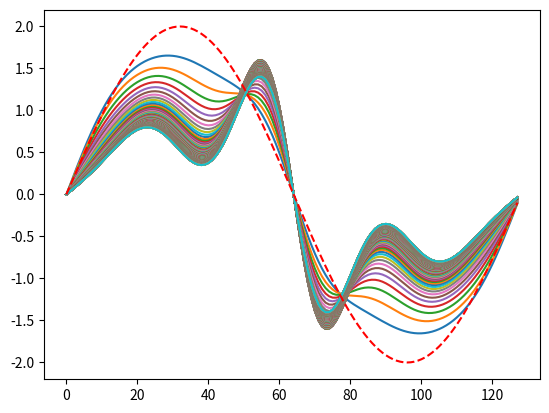

Write the Python code that produced this figure.
import numpy as np
import matplotlib.pyplot as plt
from scipy.integrate import solve_ivp
from matplotlib.animation import FuncAnimation
from tqdm import tqdm


###############################################################################################

def get_vars(domain_size, num_colloc_pts):

    L, n = domain_size, num_colloc_pts
    dx = L/n                                    # define spatial step
    x = np.linspace(0, L-dx, n)                 # n = EVEN no. of collocation points, define grid
    kx = 2*np.pi * np.fft.fftfreq(n, d=L/n)     # fourier wave numbers (k) for DFT
    return (x, kx)                              # NOTE: L-dx ensure no cutting into next period

###############################################################################################

def dealiase(ff, kx):

    k = np.absolute(kx)
    k_max = 1/3 * np.max(k)                     # maximum frequency that we will keep
    ff_filtered = np.where(k < k_max, ff, 0)    # all higher frequencies are set to 0
    return ff_filtered

###############################################################################################

def get_R(u, f, kx): # TRY IMPLEMENTING VIA FINITE DIFFERENCE, VALIDATE IF FEASIBLE

    # non-linear term -u∂ₓu in fourier space
    u_sq = u**2                                 # obtain u^2, since -u∂ₓu = -0.5*∂ₓ(u^2)
    u_sqf = np.fft.fft(u_sq)                    # bring u^2 into fourier space
    u_sqf_x = 1j * kx * u_sqf                   # multiply by ik to each u_k (differentiate in fourier)
    u_sq_x = np.fft.ifft(u_sqf_x)               # convert back to physical space, we get ∂ₓ(u^2)
    udu = -0.5 * u_sq_x                         # multiply by minus half to obtain -u∂ₓu

    # alternatively, find -u∂ₓu more directly
    '''u_f = dealiase(np.fft.fft(u), kx)
    du = np.fft.ifft(1j * kx * u_f)
    udu = -u * du'''

    # obtain u in fourier space
    u_f = np.fft.fft(u)                         # bring u into fourier
    u_f = dealiase(u_f, kx)                     # dealise u

    '''# non-linear term -1/2(∂ₓu)^2 in fourier space 
    u_x_f = 1j * kx * u_f                       # ∂ₓu in fourier, differentiate via multiply ik
    u_x = np.fft.ifft(u_x_f)                    # bring back to physical space
    u_x_sq = -0.5 * u_x * u_x                   # get -1/2(∂ₓu)^2'''

    # add linear terms -∂ₓₓu-∂ₓₓₓₓu in fourier space 
    udu_f = np.fft.fft(udu)               # bring u∂ₓu back to fourier
    R_f = udu_f + (kx**2 - kx**4)*u_f        # add linear terms, n-derivative = multiply u by (ik)^n
    R_f = dealiase(R_f, kx)                     # dealise R
    
    # set mean flow = 0, no DC component/offset
    R_f = np.where(kx == 0, 0, R_f)             # ensures the sine wave has no constant component (k=0)

    # convert back to physical space
    R = np.real(np.fft.ifft(R_f)) + f           # obtain R(u) = -u∂ₓu - ∂ₓₓu - ∂ₓₓₓₓu + f
    
    return R

###############################################################################################

def get_G(u, f, kx):

    # first obtain R and its fourier transform
    R = get_R(u, f, kx)
    R_f = np.fft.fft(R)

    '''# non-linear term -∂ₓ(R∂ₓu) in fourier space
    u_f = np.fft.fft(u)
    u_f = dealiase(u_f, kx)
    u_x_f = 1j * kx * u_f
    u_x = np.fft.ifft(u_x_f)
    inner = R * u_x
    inner_f  = np.fft.fft(inner)
    inner_f = dealiase(inner_f, kx)
    inner_x_f = 1j * kx * inner_f
    non_lin_term = -np.fft.ifft(inner_x_f)'''

    non_lin_term = -u*np.fft.ifft(1j * kx * R_f)
    nlt_f = np.fft.fft(non_lin_term)

    # add linear terms -∂ₓₓR-∂ₓₓₓₓR in fourier space
    G_f = nlt_f - (kx**2 - kx**4)*R_f
    G_f = dealiase(G_f, kx)
    G = np.real(np.fft.ifft(G_f))

    return G

###############################################################################################

def adj_descent(u0, f, T, dt, rtol, atol):

    # Set up the time interval
    nt = int(T / dt) + 1  
    tspan = np.linspace(0, T, nt)

    # Integration: use solve_ivp with method='BDF' to mimic ode15s (stiff solver)
    solution = solve_ivp(
        fun=lambda t,u: get_G(u, f, kx),        # function that returns du/dt
        t_span=(0, T),                          # (start_time, end_time)
        y0=u0,                                   # Initial condition
        method='BDF',                           # 'BDF' or 'Radau' replaces ode15s
        t_eval=tspan,                           # The specific time points returned
        rtol=rtol,                              # Relative tolerance
        atol=atol                               # Absolute tolerance
    )

    # Update the variable
    u_lst = solution.y.T 

    return u_lst

###############################################################################################

def ngh_descent(u0, f, T, dt, n_iter, tol):

    u_lst = [u0]
    u = u0
    
    for _ in tqdm(range(n_iter)):

        un = u.copy()
        R = get_R(u, f, kx)
        
        u = un + dt*R # can implement rk45 later on
        u_lst.append(u)

        '''if R < tol:
            break'''

    return u, u_lst

###############################################################################################

def plot_data(u_lst):
    
    def update():
        pass
    

    # animate convergence
    #ani = FuncAnimation(fig=fig, frames=update)

    [plt.plot(u_lst[i]) for i in range(1, len(u_lst))]
    plt.plot(u_lst[0], linestyle='--', color='red')

    plt.show()

###############################################################################################

def main(u0, L, n, f, T, dt, adj_rtol, adj_atol):

    u_lst = adj_descent(u0, f, T, dt, adj_rtol, adj_atol)

    
    # check if ngh descent is required here

    '''u, u_lst2 = ngh_descent(u, f, T, dt, n_iter_ngh, tol_ngh)
    u_lst += u_lst2
    print(len(u_lst))'''

    plot_data(u_lst)

###############################################################################################

# define variables 
L = 22      # domain size
n = 128     # number of collocation points

# obtain domain field (x), and fourier wave numbers kx
x, kx = get_vars(domain_size=L, num_colloc_pts=n)

# define initial conditions of field variable u
m = 1
u0 = 2*np.sin(m*2*np.pi*x/L)


#U = -(np.fft.ifft(np.fft.fft(u) * 1j * kx))

main(u0, L, n, 0, T=200, dt=1, adj_rtol=1e-10, adj_atol=1e-10)
